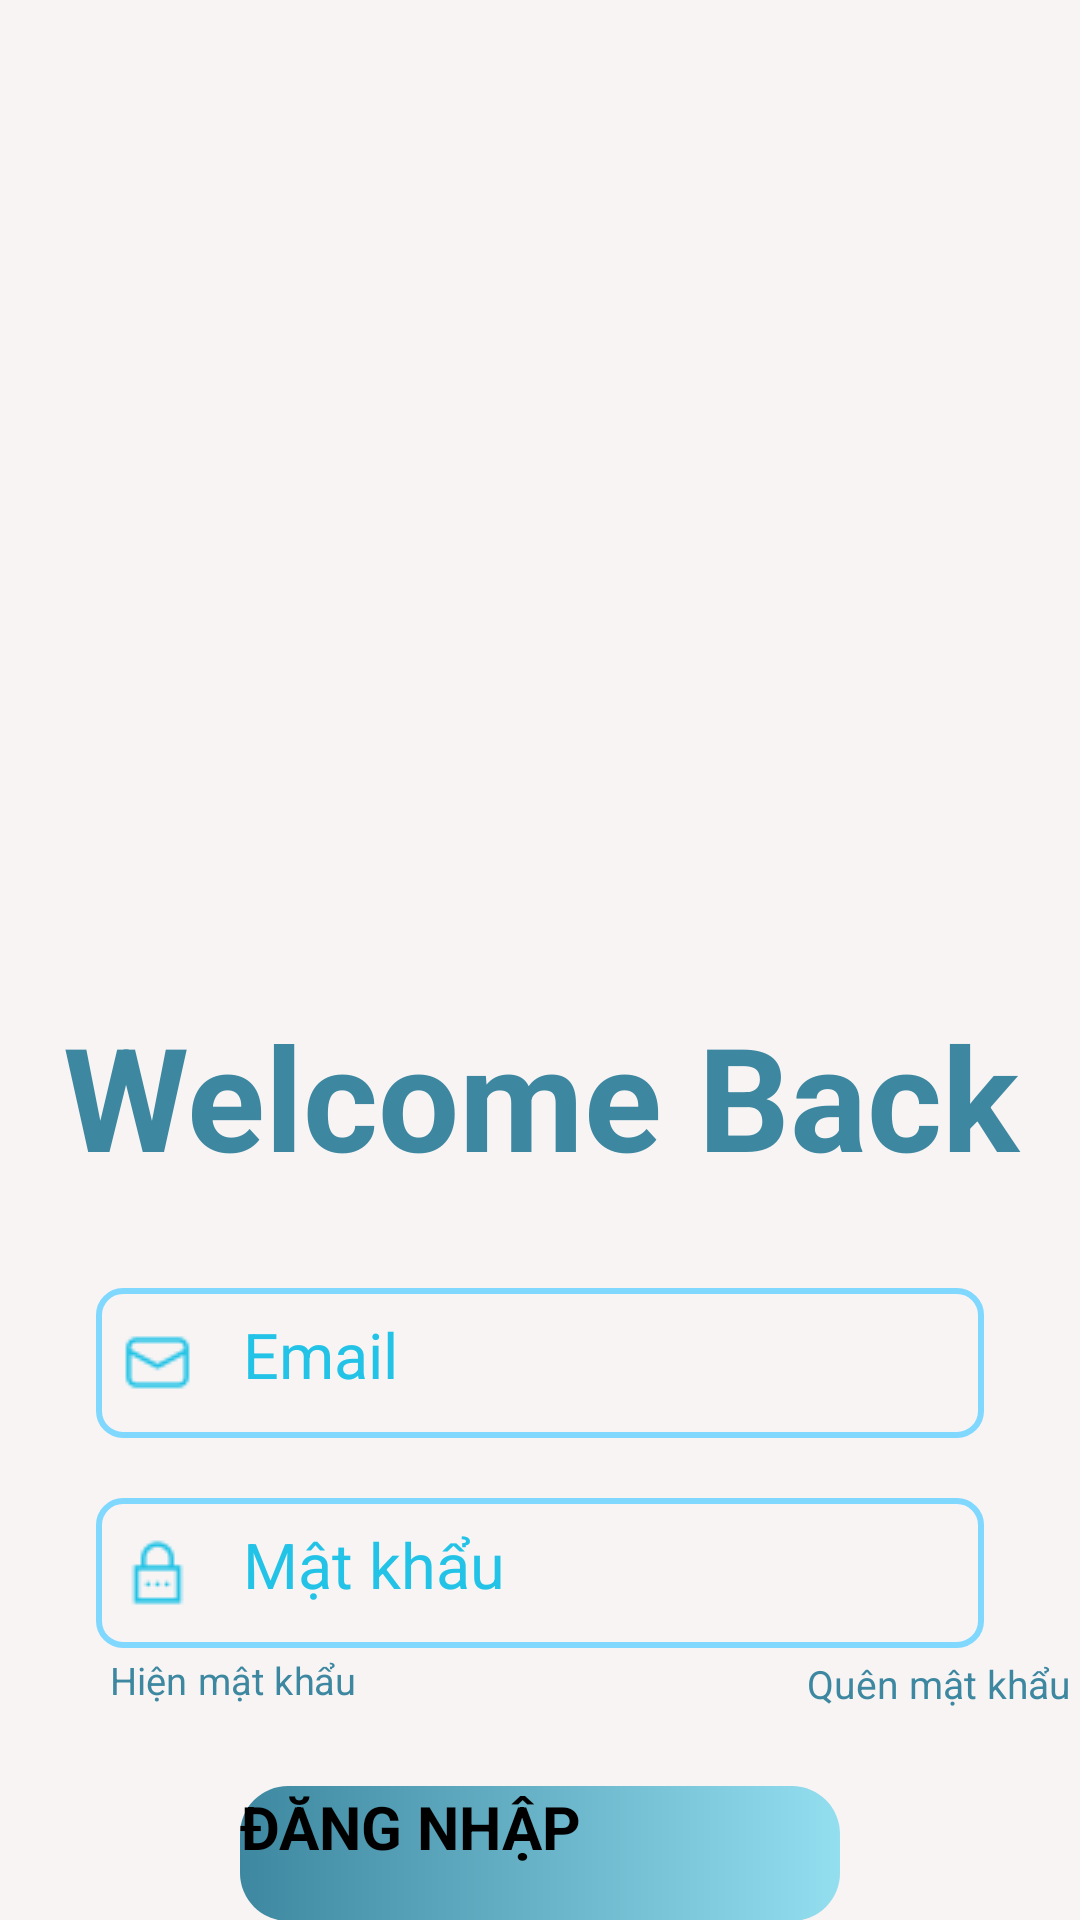

Here is an Android app screen rendered from its layout file. Give the layout XML and the strings, colors and styles it references.
<!-- AndroidManifest.xml: application theme Theme.MoneyMate -->
<!-- res/layout/activity_login.xml -->
<?xml version="1.0" encoding="utf-8"?>
<androidx.constraintlayout.widget.ConstraintLayout xmlns:android="http://schemas.android.com/apk/res/android"
    xmlns:app="http://schemas.android.com/apk/res-auto"
    xmlns:tools="http://schemas.android.com/tools"
    android:id="@+id/main"
    android:layout_width="match_parent"
    android:layout_height="wrap_content"
    android:background="@color/white"
    tools:context=".controller.activity.MainActivity">

    <ScrollView
        android:layout_width="match_parent"
        android:layout_height="match_parent"
        android:background="#F8F4F4"
        tools:layout_editor_absoluteX="-16dp"
        tools:layout_editor_absoluteY="79dp">

        <LinearLayout
            android:layout_width="match_parent"
            android:layout_height="wrap_content"
            android:orientation="vertical">

            <ImageView
                android:id="@+id/imageView"
                android:layout_width="wrap_content"
                android:layout_height="313dp"
                android:scaleType="fitXY"
                app:srcCompat="@drawable/nen" />

            <TextView
                android:id="@+id/textView"
                android:layout_width="match_parent"
                android:layout_height="wrap_content"
                android:layout_marginTop="20dp"
                android:fontFamily="sans-serif"
                android:text="Welcome Back"
                android:textAlignment="center"
                android:textColor="#3D88A0"
                android:textSize="48sp"
                android:textStyle="bold" />

            <EditText
                android:id="@+id/edt_email"
                android:layout_width="match_parent"
                android:layout_height="50dp"
                android:layout_marginStart="32dp"
                android:layout_marginTop="32dp"
                android:layout_marginEnd="32dp"
                android:background="@drawable/edt_background"
                android:drawableStart="@drawable/email"
                android:drawablePadding="16dp"
                android:ems="10"
                android:fontFamily="sans-serif"
                android:hint="Email"
                android:inputType="textPersonName"
                android:padding="8dp"
                android:textColorHint="#22C3E6"
                android:textSize="21sp" />

            <EditText
                android:id="@+id/edt_password"
                android:layout_width="match_parent"
                android:layout_height="50dp"
                android:layout_marginStart="32dp"
                android:layout_marginTop="20dp"
                android:layout_marginEnd="32dp"
                android:background="@drawable/edt_background"
                android:drawableStart="@drawable/password"
                android:drawablePadding="16dp"
                android:ems="10"
                android:fontFamily="sans-serif"
                android:hint="Mật khẩu"
                android:inputType="textPersonName"
                android:padding="8dp"
                android:textColor="#22C3E6"
                android:textColorHint="#22C3E6"
                android:textSize="21sp" />

            <LinearLayout
                android:layout_width="match_parent"
                android:layout_height="34dp"
                android:orientation="horizontal">

                <CheckBox
                    android:id="@+id/cbshowpassword"
                    android:layout_width="205dp"
                    android:layout_height="wrap_content"
                    android:layout_marginStart="16dp"
                    android:buttonTint="#3D88A0"
                    android:fontFamily="sans-serif"
                    android:scaleX="0.8"
                    android:scaleY="0.8"
                    android:text="Hiện mật khẩu"
                    android:textColor="#3D88A0"
                    android:textSize="16sp" />

                <TextView
                    android:id="@+id/tv_qmk"
                    android:layout_width="wrap_content"
                    android:layout_height="wrap_content"
                    android:text="Quên mật khẩu"
                    android:textSize="13sp"
                    android:layout_marginLeft="48dp"
                    android:textColor="#3D88A0" />
            </LinearLayout>

            <Button
                android:id="@+id/btn_login"
                android:layout_width="200dp"
                android:layout_height="45dp"
                android:layout_gravity="center"
                android:layout_marginTop="12dp"
                android:fontFamily="sans-serif"
                android:text="Đăng nhập"
                android:textAllCaps="true"
                android:textSize="20sp"
                android:textStyle="bold"
                android:background="@drawable/btn_login"
                app:backgroundTint="@null" />

            <TextView
                android:id="@+id/textViewHaveAccount"
                android:layout_width="match_parent"
                android:layout_height="wrap_content"
                android:layout_marginTop="5dp"
                android:fontFamily="sans-serif"
                android:text="Hoặc"
                android:textAlignment="center"
                android:textColor="#3D88A0"
                android:textSize="20sp" />

            <LinearLayout
                android:layout_width="match_parent"
                android:layout_height="match_parent"
                android:orientation="horizontal">

                <Button
                    android:id="@+id/btn_facebook"
                    android:layout_width="wrap_content"
                    android:layout_height="45dp"
                    android:layout_marginStart="32dp"
                    android:layout_marginTop="5dp"
                    android:layout_marginEnd="16dp"
                    android:layout_weight="1"
                    android:background="@drawable/btn_background"
                    android:drawableEnd="@drawable/facebook"
                    android:fontFamily="sans-serif"
                    android:text="Facebook"
                    android:textAlignment="center"
                    android:textColor="@color/white"
                    android:textSize="16sp"
                    android:textStyle="bold"
                    app:backgroundTint="@null" />

                <Button
                    android:id="@+id/btn_google"
                    android:layout_width="wrap_content"
                    android:layout_height="45dp"
                    android:layout_marginTop="5dp"
                    android:layout_marginEnd="32dp"
                    android:layout_weight="1"
                    android:background="@drawable/btn_background"
                    android:drawableEnd="@drawable/google"
                    android:fontFamily="sans-serif"
                    android:text="Google"
                    android:textAlignment="center"
                    android:textColor="@color/white"
                    android:textSize="16sp"
                    android:textStyle="bold"
                    app:backgroundTint="@null" />

            </LinearLayout>

            <TextView
                android:id="@+id/tv_register"
                android:layout_width="match_parent"
                android:layout_height="wrap_content"
                android:layout_marginTop="10dp"
                android:fontFamily="sans-serif"
                android:text="Bạn là người dùng mới? Đăng kí"
                android:textAlignment="center"
                android:textColor="#3D88A0"
                android:textSize="18sp"
                 />


        </LinearLayout>
    </ScrollView>

</androidx.constraintlayout.widget.ConstraintLayout>
<!-- resources referenced by this layout -->
<resources>
  <color name="white">#FFFFFFFF</color>
  <!-- drawable btn_background (drawable) -->
  <?xml version="1.0" encoding="utf-8"?>
  <shape
      android:shape="rectangle"
      xmlns:android="http://schemas.android.com/apk/res/android">
      <size android:width="200dp"
          android:height="30dp"/>
      <gradient android:startColor="#3D88A0"
          android:endColor="@color/white"/>
      <corners android:radius="16dp"/>
  </shape>
  <!-- drawable btn_login (drawable) -->
  <?xml version="1.0" encoding="utf-8"?>
  <shape
      android:shape="rectangle"
      xmlns:android="http://schemas.android.com/apk/res/android">
      <size android:width="200dp"
          android:height="30dp"/>
      <gradient android:startColor="#3D88A0"
              android:endColor="#93DEEF"/>
      <corners android:radius="16dp"/>
  </shape>
  <!-- drawable edt_background (drawable) -->
  <?xml version="1.0" encoding="utf-8"?>
  <layer-list xmlns:android="http://schemas.android.com/apk/res/android">
  
      
      <item android:top="-3dp" android:bottom="-1dp" android:right="-3dp">
          <shape android:shape="rectangle">
          </shape>
      </item>
  
      <item>
          <shape android:shape="rectangle">
              <stroke android:width="2dp" android:color="#80D8FF"/> 
              <corners android:radius="8dp"/> 
  
          </shape>
      </item>
  
  </layer-list>
  <!-- drawable email: png bitmap (drawable, 492 bytes) -->
  <!-- drawable facebook: png bitmap (drawable, 635 bytes) -->
  <!-- drawable google: png bitmap (drawable, 677 bytes) -->
  <!-- drawable nen: jpg bitmap (drawable, 33448 bytes) -->
  <!-- drawable password: png bitmap (drawable, 425 bytes) -->
</resources>
